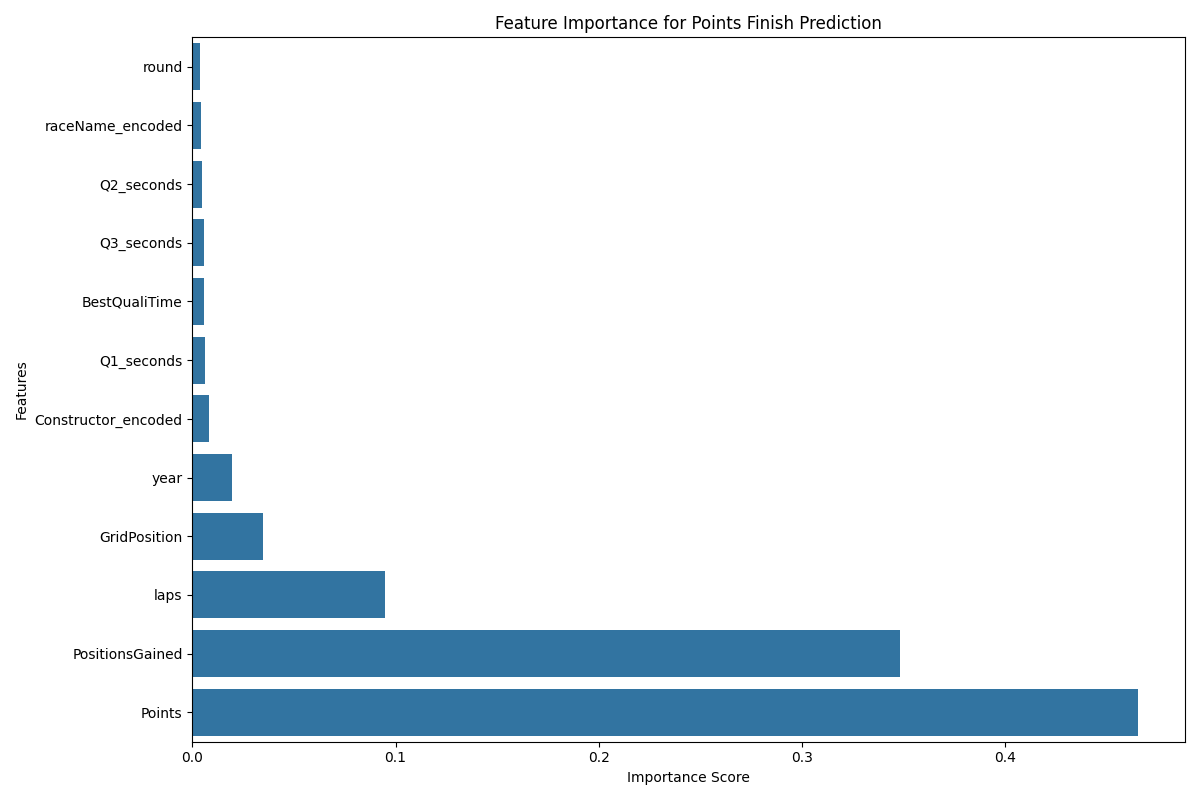

The table this chart was drawn from, first rows:
feature, importance
round, 0.003719
raceName_encoded, 0.004032
Q2_seconds, 0.004629
Q3_seconds, 0.00559
BestQualiTime, 0.005658
Q1_seconds, 0.006042
Constructor_encoded, 0.008052
year, 0.01966
GridPosition, 0.03468
laps, 0.09456
PositionsGained, 0.3481
Points, 0.4652
